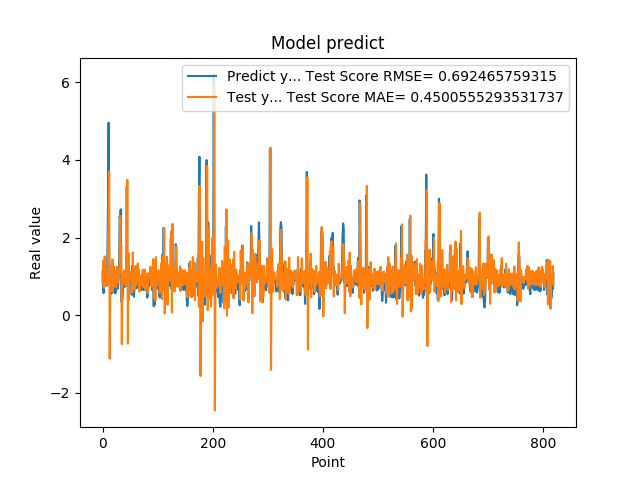

Data behind this chart, as committed beside it:
1.111775994300842507e+00, 8.448784607368529098e-01
7.566530108451843262e-01, 1.402184970181967083e+00
5.684260129928588867e-01, 7.098887030276243015e-01
1.201630949974060059e+00, 7.556439186232610794e-01
8.802530169486999512e-01, 1.512300256101742679e+00
8.531429767608642578e-01, 7.739227662630364657e-01
7.591750025749206543e-01, 9.585610357419707128e-01
1.005007982254028320e+00, 8.826071678029241419e-01
7.687720060348510742e-01, 1.189971937006074176e+00
1.740013241767883301e+00, 7.922493515540098841e-01
2.913533687591552734e+00, 1.918567003807737148e+00
4.963075160980224609e+00, 2.445500569675833624e+00
1.471215128898620605e+00, 3.702375063143175549e+00
1.000648975372314453e+00, -1.121051627106257609e+00
8.220189809799194336e-01, 7.161110298253428041e-01
9.362199902534482643e-01, 8.482338708207176614e-01
5.486897230148315430e-01, 1.079858060735286340e+00
1.111255049705505371e+00, 6.179799261046277081e-01
7.148039937019348145e-01, 1.434904871750327215e+00
1.052167057991027832e+00, 6.685126192893168229e-01
8.955980539321898304e-01, 1.266337016269819982e+00
7.769405245780944824e-01, 8.877024351574351879e-01
5.699509978294372559e-01, 8.724032054697360428e-01
8.244060277938842773e-01, 7.438386877713479839e-01
5.800840258598327637e-01, 1.134070719241841774e+00
9.488009810447691761e-01, 7.227666113535224923e-01
7.918390035629272461e-01, 1.251759250601251816e+00
6.937990188598632812e-01, 8.522556322793269912e-01
6.834830045700073242e-01, 8.576696657054646566e-01
9.433320164680479847e-01, 9.118251199173775801e-01
1.032713770866394043e+00, 1.178205698280419655e+00
2.556216001510620117e+00, 1.096260869560454987e+00
2.464895963668823242e+00, 2.560301331367925926e+00
2.728049993515014204e+00, 1.452762021506859291e+00
3.558506965637206476e-01, 1.775608730003170210e+00
3.262020051479339600e-01, -7.458698429644842198e-01
3.781589865684509277e-01, 7.766542789144624814e-01
6.306380033493041992e-01, 8.480232281429459507e-01
8.854129910469055176e-01, 1.066394662489557277e+00
9.743152856826782227e-01, 1.155114461460051922e+00
7.307389974594116211e-01, 1.076132813347036699e+00
9.521890282630921520e-01, 7.745095751627513181e-01
1.011654973030090332e+00, 1.155933146461411987e+00
7.643579840660095215e-01, 1.069399351565477607e+00
3.306220054626464844e+00, 7.834718692076005908e-01
7.543110251426696777e-01, 3.491784657120260427e+00
1.409499049186706321e+00, -7.339293737211304292e-01
6.401469707489013672e-01, 1.597496050449658922e+00
8.640019893646240234e-01, 3.978804090623873080e-01
8.469420075416564941e-01, 1.127457969172079189e+00
7.976629734039306641e-01, 9.630700569027480507e-01
9.555831551551821068e-01, 9.251058105257280451e-01
9.546210169792175293e-01, 1.115240813862448332e+00
5.251880288124084473e-01, 1.010233379673483700e+00
1.275226235389709695e+00, 5.824534843708877307e-01
8.355640172958374023e-01, 1.614464687309504543e+00
7.640249729156494141e-01, 6.808960914078403537e-01
4.752210080623626154e-01, 8.990138500881053041e-01
7.414129972457885742e-01, 6.577785567284720747e-01
1.069700956344604492e+00, 1.113394253201334783e+00
7.892770171165466309e-01, 1.266320648257338366e+00
... 759 more rows
